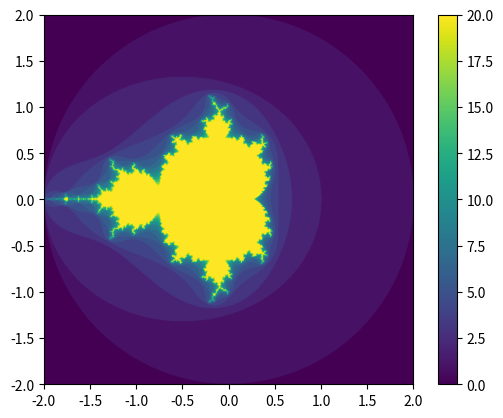

Reproduce this figure in Python.
import numpy as np
import matplotlib.pyplot as plt

def mandelbrot(N: int, iterations: int = 100):
    #Plot an image of the Mandelbrot set at a specified resolution

    #Set up a N x N grid spanning the (x, y) coords from (-2, -2) to (2, 2)
    x = y = np.linspace(-2, 2, N, dtype=np.float64)
    x, y = np.meshgrid(x, y)

    #Define the complex number c at each point of the coordinate system
    c = x + y * 1j
    
    #Set up z_0
    z = np.zeros_like(c)

    #Set up a marker that initially includes every point in the grid, but switches to excluding once |z(c)| passes 2
    marker = np.ones_like(x) #points marked 1 are included in the set
    for i in np.arange(iterations):
        z = z ** 2 + c
        marker[np.absolute(z) > 2] = 0 #points marked 0 are excluded from the set
    
    plt.imshow(marker, origin='lower', extent=(-2, 2, -2, 2))
    plt.show()

# mandelbrot(1000, 20)

def colored_mandelbrot(N: int, iterations: int = 100) -> np.ndarray:
    ''' -
    Plot an image of the Mandelbrot set at a specified resolution, 
    colouring based on how many iterations pass before the point drops out of the set.
    Code is the same as the function above, except the marker now takes values other than 1 or 0
    '''
    x = y = np.linspace(-2, 2, N, dtype=np.float64)
    x, y = np.meshgrid(x, y)
    c = x + y * 1j
    
    z = np.zeros_like(c)
    marker = np.full(c.shape, -1, dtype=np.int32)
    for i in np.arange(iterations):
        z = z ** 2 + c
        marker[np.logical_and(np.absolute(z) > 2, marker == -1)] = i
    marker[marker == -1] = iterations
    
    plt.imshow(marker, origin='lower', extent=(-2, 2, -2, 2))
    plt.colorbar()
    plt.show()

colored_mandelbrot(1000, 20)